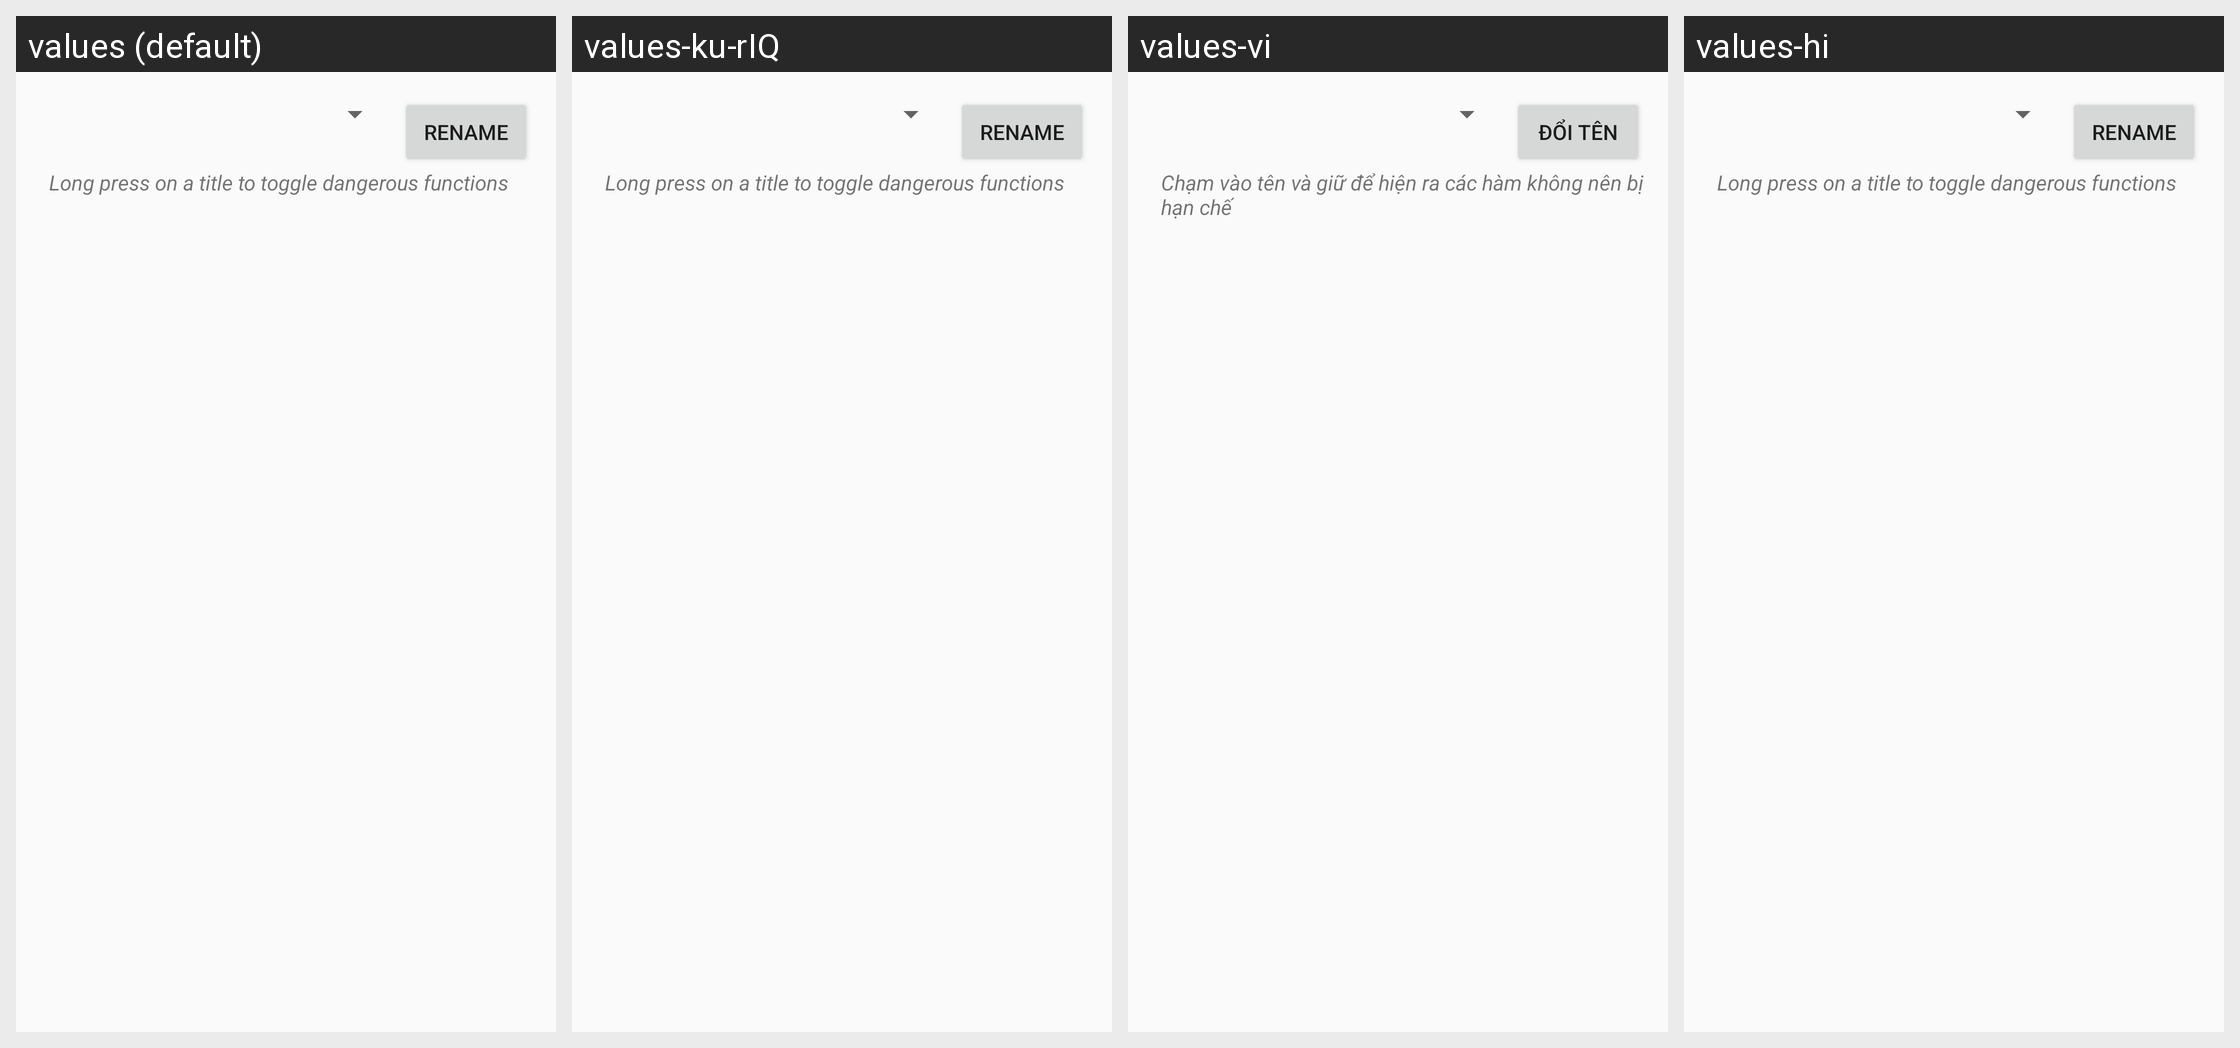

Translations of the strings shown on this Android screen, per locale in the grid:
Android screen res/layout/template.xml rendered under 4 locales, left to right: values (default), values-ku-rIQ, values-vi, values-hi. Device: Nexus 5 (rendered at 1080×1920; each locale shown at half size, 540×960, under a caption strip naming it); theme CustomTheme.Light.
Other locales in the repository, not shown: values-ar, values-bg, values-ca, values-cs, values-cy-rGB, values-da, values-de, values-ee, values-el, values-es, values-fa, values-fi, values-fr, values-ga, values-he, values-hr, values-hu, values-ie, values-in, values-it, values-iw, values-ja, values-ko, values-ku-rIR, values-lt, values-ms, values-nb-rNO, values-nl, values-nn-rNO, values-no, values-no-rNO, values-pl, values-pt, values-ro, values-ru, values-sk, values-sl, values-sr, values-sv, values-tl-rPH, values-tr, values-ua, values-uk, values-zh, values-zh-rCN, values-zh-rTW.
Strings drawn on this screen, with the default value and each locale's value (text and hints the layout hard-codes, and strings that could not be matched under every locale, appear in the picture but are not listed):

title_rename
  values: Rename
  values-ku-rIQ: Rename
  values-vi: Đổi tên
  values-hi: Rename

title_toggle_dangerous
  values: Long press on a title to toggle dangerous functions
  values-ku-rIQ: Long press on a title to toggle dangerous functions
  values-vi: Chạm vào tên và giữ để hiện ra các hàm không nên bị hạn chế
  values-hi: Long press on a title to toggle dangerous functions
